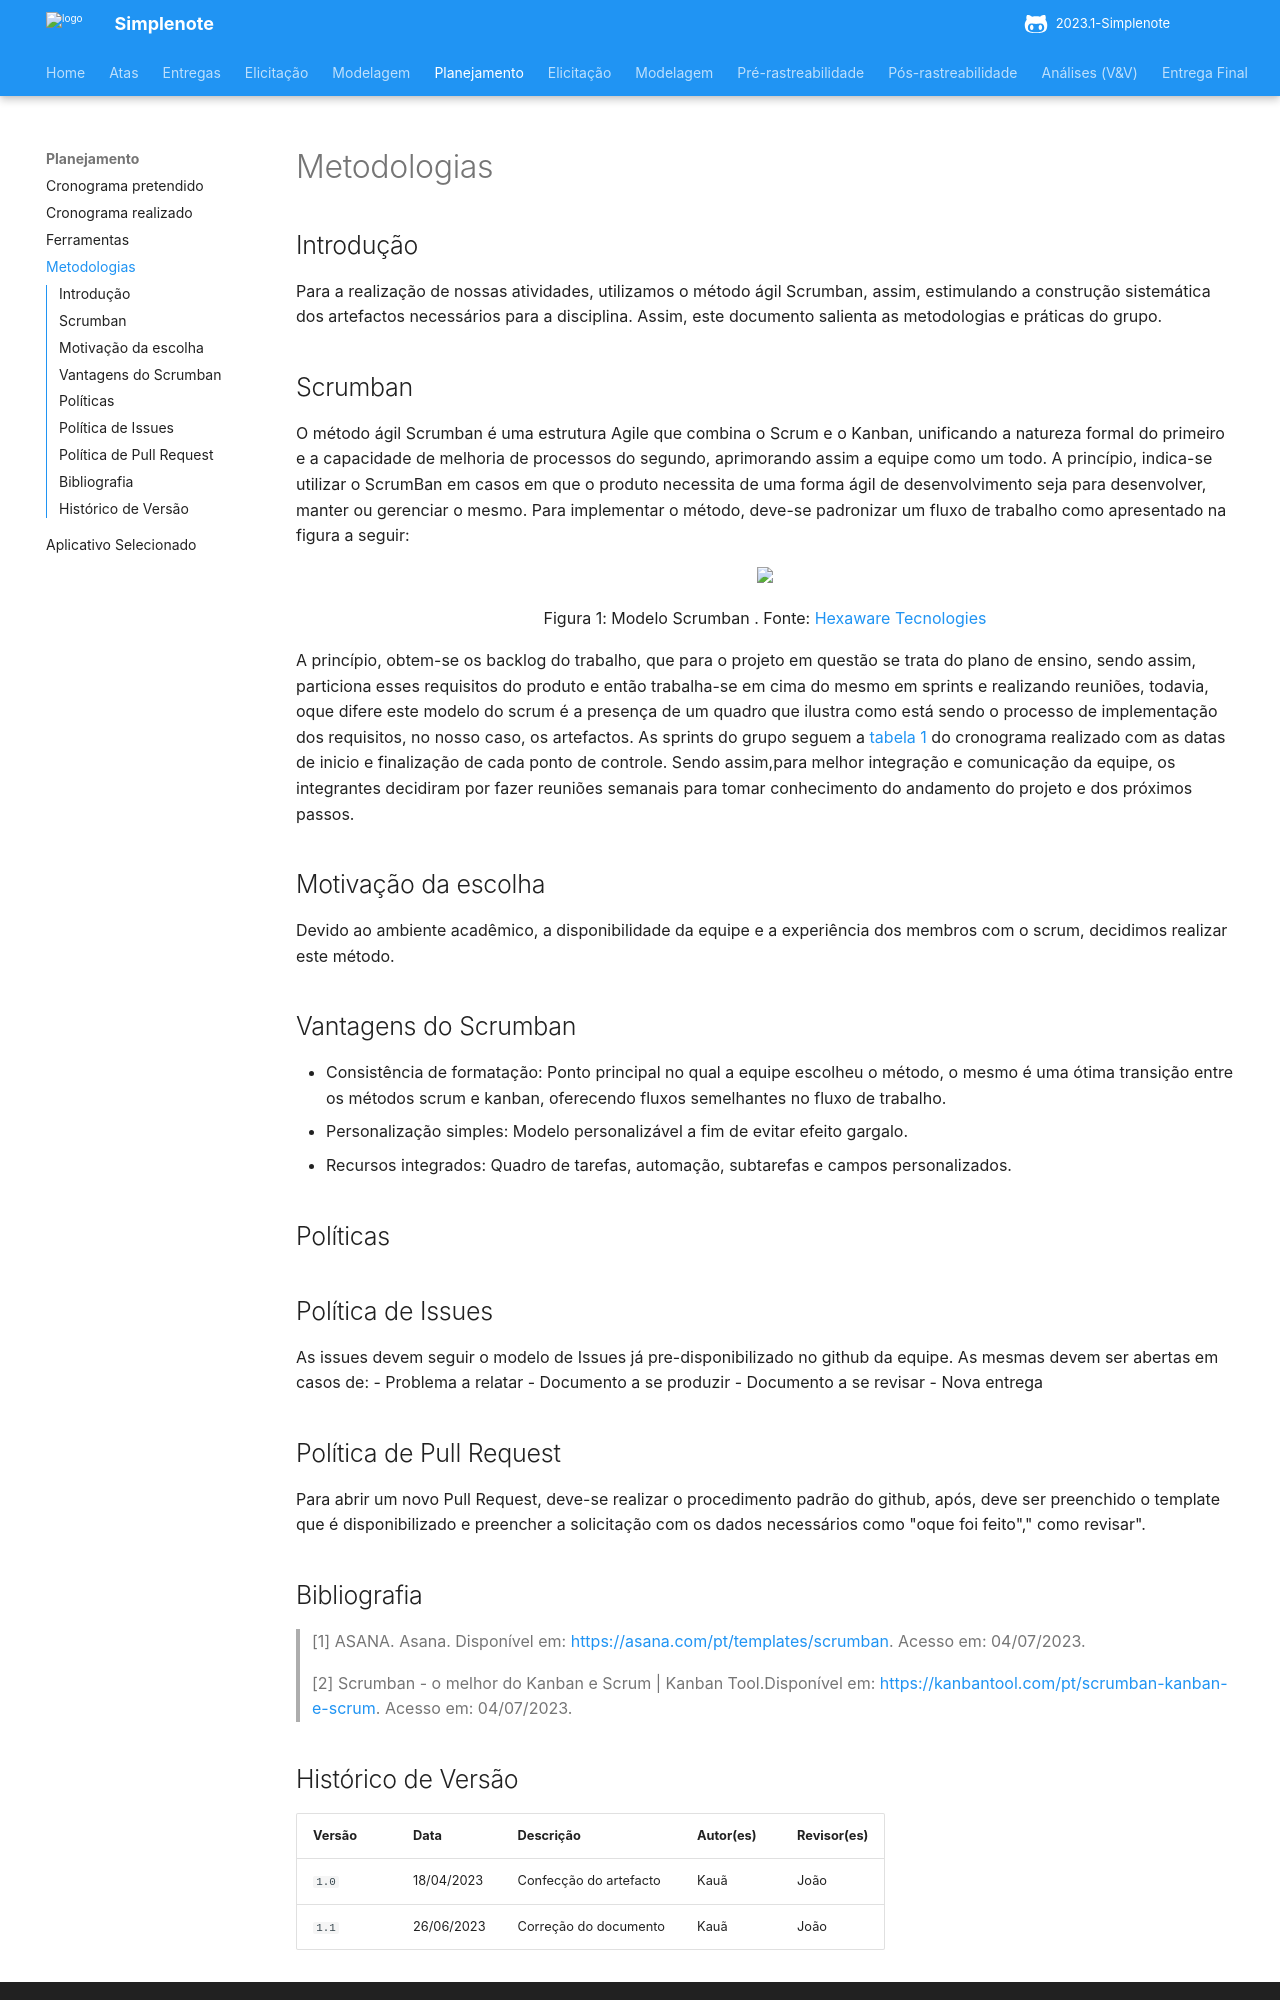

repository: ananorberto/2023.1-Simplenote · page: planejamento/metodologias/index.html · generator: mkdocs

# Metodologias
## Introdução

Para a realização de nossas atividades, utilizamos o método ágil Scrumban, assim, estimulando a construção sistemática dos artefactos necessários para a disciplina. Assim, este documento salienta as metodologias e práticas do grupo. 

## Scrumban

O método ágil Scrumban é uma estrutura Agile que combina o Scrum e o Kanban, unificando a natureza formal do primeiro e a capacidade de melhoria de processos do segundo, aprimorando assim a equipe como um todo. A princípio, indica-se utilizar o ScrumBan em casos em que o produto necessita de uma forma ágil de desenvolvimento seja para desenvolver, manter ou gerenciar o mesmo. Para implementar o método, deve-se padronizar um fluxo de trabalho como apresentado na figura a seguir:

<div align="center">
    <img src="../../docs/img/scrum-ban-delivery-sample.png" style="width:60vw"/>
    <p> Figura 1: Modelo Scrumban . Fonte: <a href="https://hexaware.com/blogs/agile-devops-part-1-a-guide-to-scrumban/">Hexaware Tecnologies</a></p> 
</div>

A princípio, obtem-se os backlog do trabalho, que para o projeto em questão se trata do plano de ensino, sendo assim, particiona esses requisitos do produto e então trabalha-se em cima do mesmo em sprints e realizando reuniões, todavia, oque difere este modelo do scrum é a presença de um quadro que ilustra como está sendo o processo de implementação dos requisitos, no nosso caso, os artefactos. As sprints do grupo seguem a [tabela 1](https://github.com/Requisitos-de-Software/2023.1-Simplenote/blob/main/docs/planejamento/cronograma_realizado.md) do cronograma realizado com as datas de inicio e finalização de cada ponto de controle. Sendo assim,para melhor integração e comunicação da equipe, os integrantes decidiram por fazer reuniões semanais para tomar conhecimento do andamento do projeto e dos próximos passos.

## Motivação da escolha

Devido ao ambiente acadêmico, a disponibilidade da equipe e a experiência dos membros com o scrum, decidimos realizar este método. 

## Vantagens do Scrumban

- Consistência de formatação: Ponto principal no qual a equipe escolheu o método, o mesmo é uma ótima transição entre os métodos scrum e kanban, oferecendo fluxos semelhantes no fluxo de trabalho.
- Personalização simples: Modelo personalizável a fim de evitar efeito gargalo.
- Recursos integrados: Quadro de tarefas, automação, subtarefas e campos personalizados.

## Políticas

## Política de Issues 

As issues devem seguir o modelo de Issues já pre-disponibilizado no github da equipe. As mesmas devem ser abertas em casos de:
- Problema a relatar
- Documento a se produzir
- Documento a se revisar
- Nova entrega

## Política de Pull Request
Para abrir um novo Pull Request, deve-se realizar o procedimento padrão do github, após, deve ser preenchido o template que é disponibilizado e preencher a solicitação com os dados necessários como "oque foi feito"," como revisar".

## Bibliografia

> [1] ASANA. Asana. Disponível em: <https://asana.com/pt/templates/scrumban>. Acesso em: 04/07/2023. </br>
>
> [2] Scrumban - o melhor do Kanban e Scrum | Kanban Tool.Disponível em: <https://kanbantool.com/pt/scrumban-kanban-e-scrum>. Acesso em: 04/07/2023.
